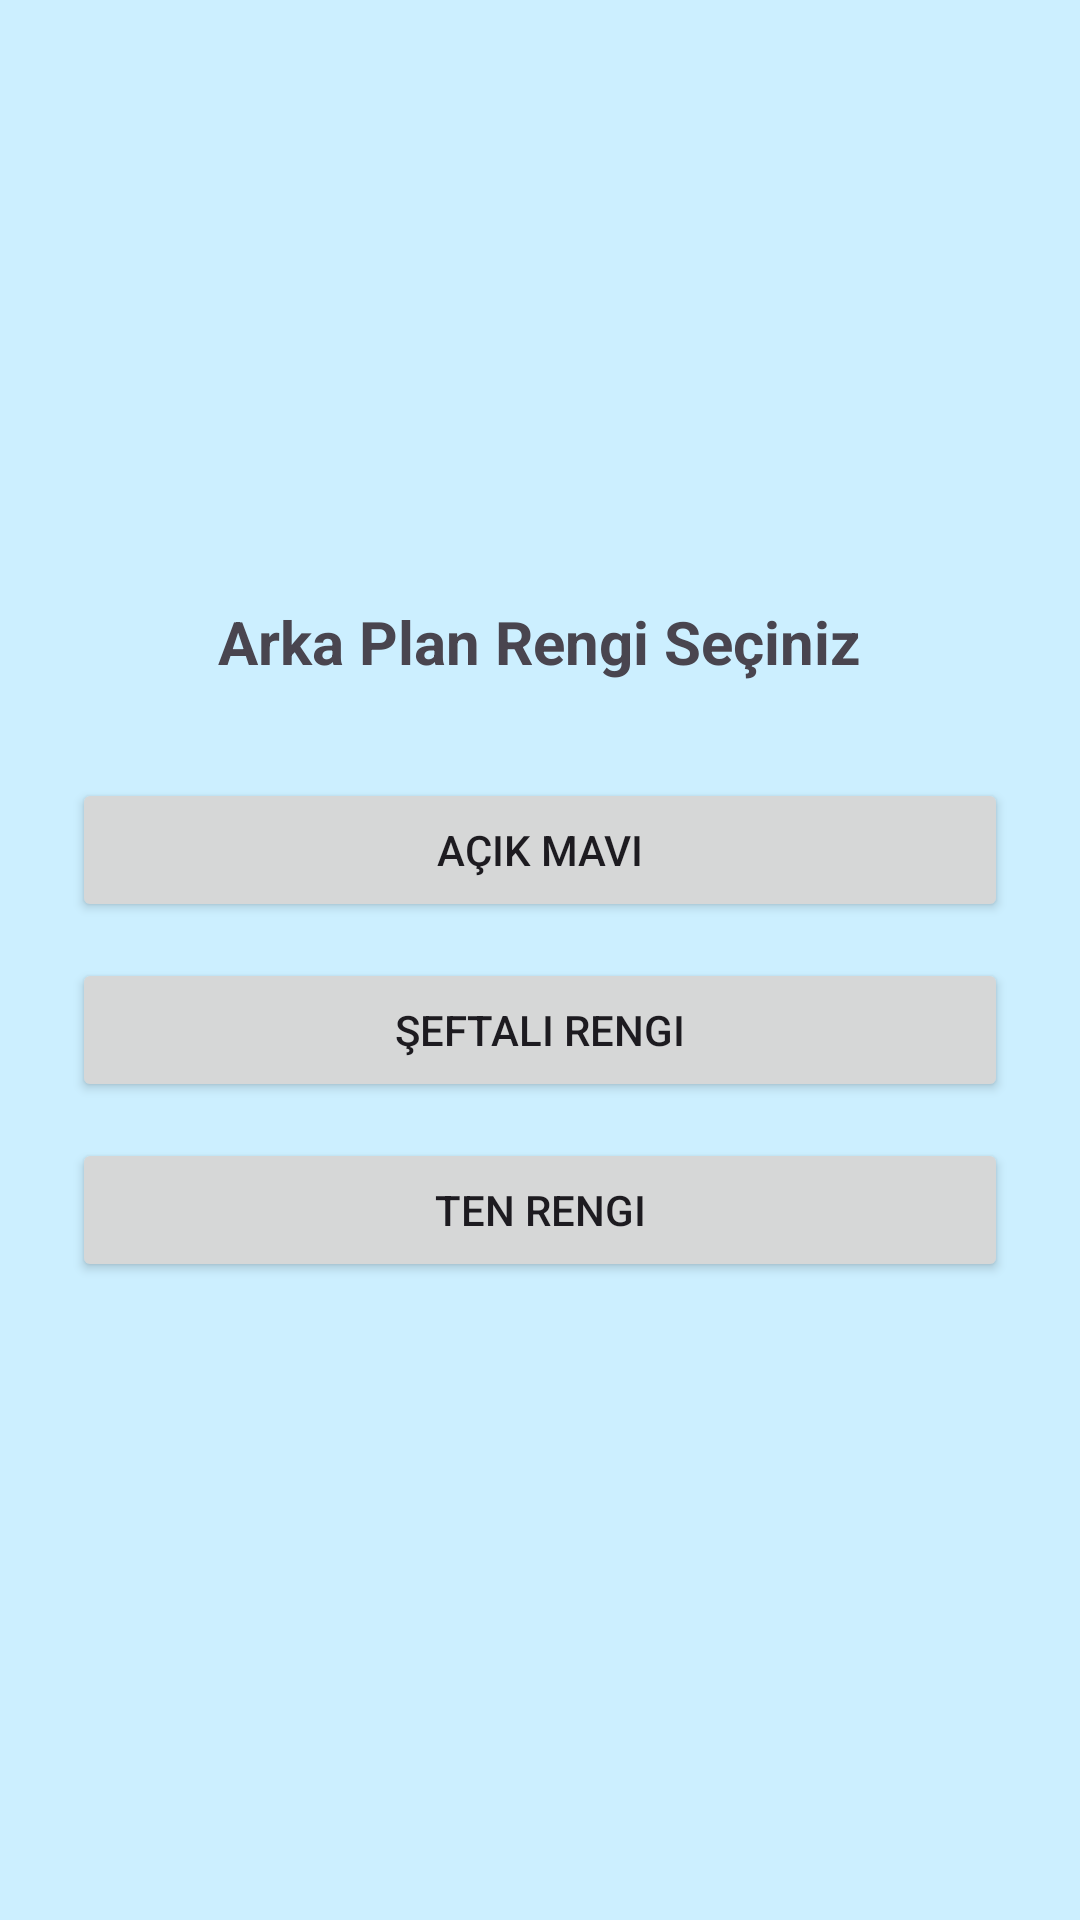

This screen was rendered from an Android layout file. Write that file and the resources it references.
<!-- AndroidManifest.xml: application theme Theme.Atınç -->
<!-- res/layout/activity_arka_plan.xml -->
<?xml version="1.0" encoding="utf-8"?>
<LinearLayout xmlns:android="http://schemas.android.com/apk/res/android"
    android:id="@+id/rootLayout"
    android:layout_width="match_parent"
    android:layout_height="match_parent"
    android:orientation="vertical"
    android:gravity="center"
    android:background="#CCEFFF"
    android:padding="24dp">

    <TextView
        android:layout_width="wrap_content"
        android:layout_height="wrap_content"
        android:text="Arka Plan Rengi Seçiniz"
        android:textSize="20sp"
        android:textStyle="bold"
        android:layout_marginBottom="32dp" />

    <Button
        android:id="@+id/btnBlue"
        android:layout_width="match_parent"
        android:layout_height="wrap_content"
        android:text="Açık Mavi"
        android:layout_marginBottom="12dp" />

    <Button
        android:id="@+id/btnPeach"
        android:layout_width="match_parent"
        android:layout_height="wrap_content"
        android:text="Şeftali Rengi"
        android:layout_marginBottom="12dp" />

    <Button
        android:id="@+id/btnSkin"
        android:layout_width="match_parent"
        android:layout_height="wrap_content"
        android:text="Ten Rengi"
        android:layout_marginBottom="12dp" />
</LinearLayout>
<!-- resources referenced by this layout -->
<resources>
  <style name="Theme.Atınç" parent="Base.Theme.Atınç" />
  <style name="Base.Theme.Atınç" parent="Theme.Material3.DayNight.NoActionBar">
          
          
      </style>
</resources>
